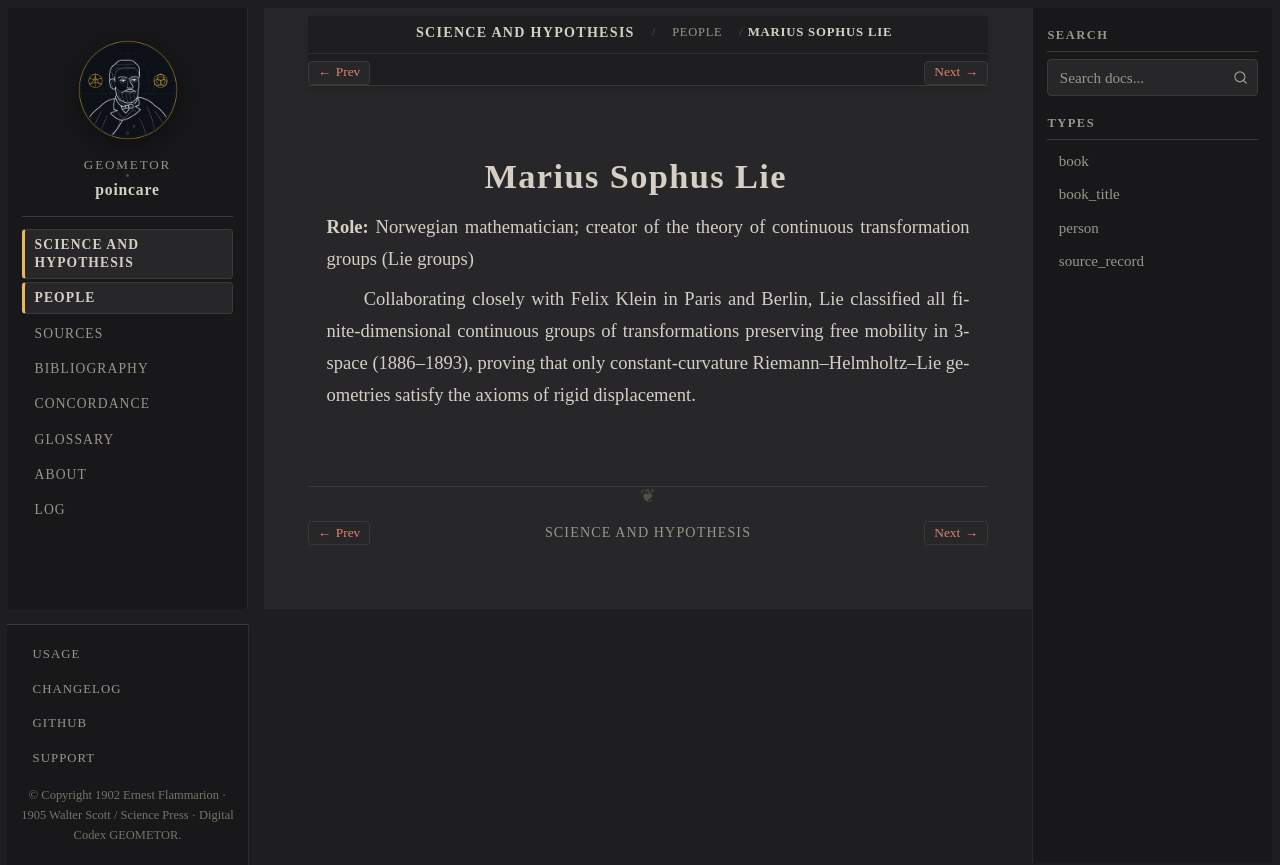

repository: geometor/poincare · page: science_and_hypothesis/people/lie.html · generator: sphinx

:type: person
:layout: book
:death_year: 1899
:death_label: 1899
:lifespan: 1842–1899
:excerpt: Role: Norwegian mathematician; creator of the theory of continuous transformation groups (Lie groups)

.. _person-lie:

Marius Sophus Lie
=================

**Role:** Norwegian mathematician; creator of the theory of continuous transformation groups (Lie groups)

Collaborating closely with Felix Klein in Paris and Berlin, Lie classified all finite-dimensional continuous groups of transformations preserving free mobility in 3-space (1886–1893), proving that only constant-curvature Riemann–Helmholtz–Lie geometries satisfy the axioms of rigid displacement.
